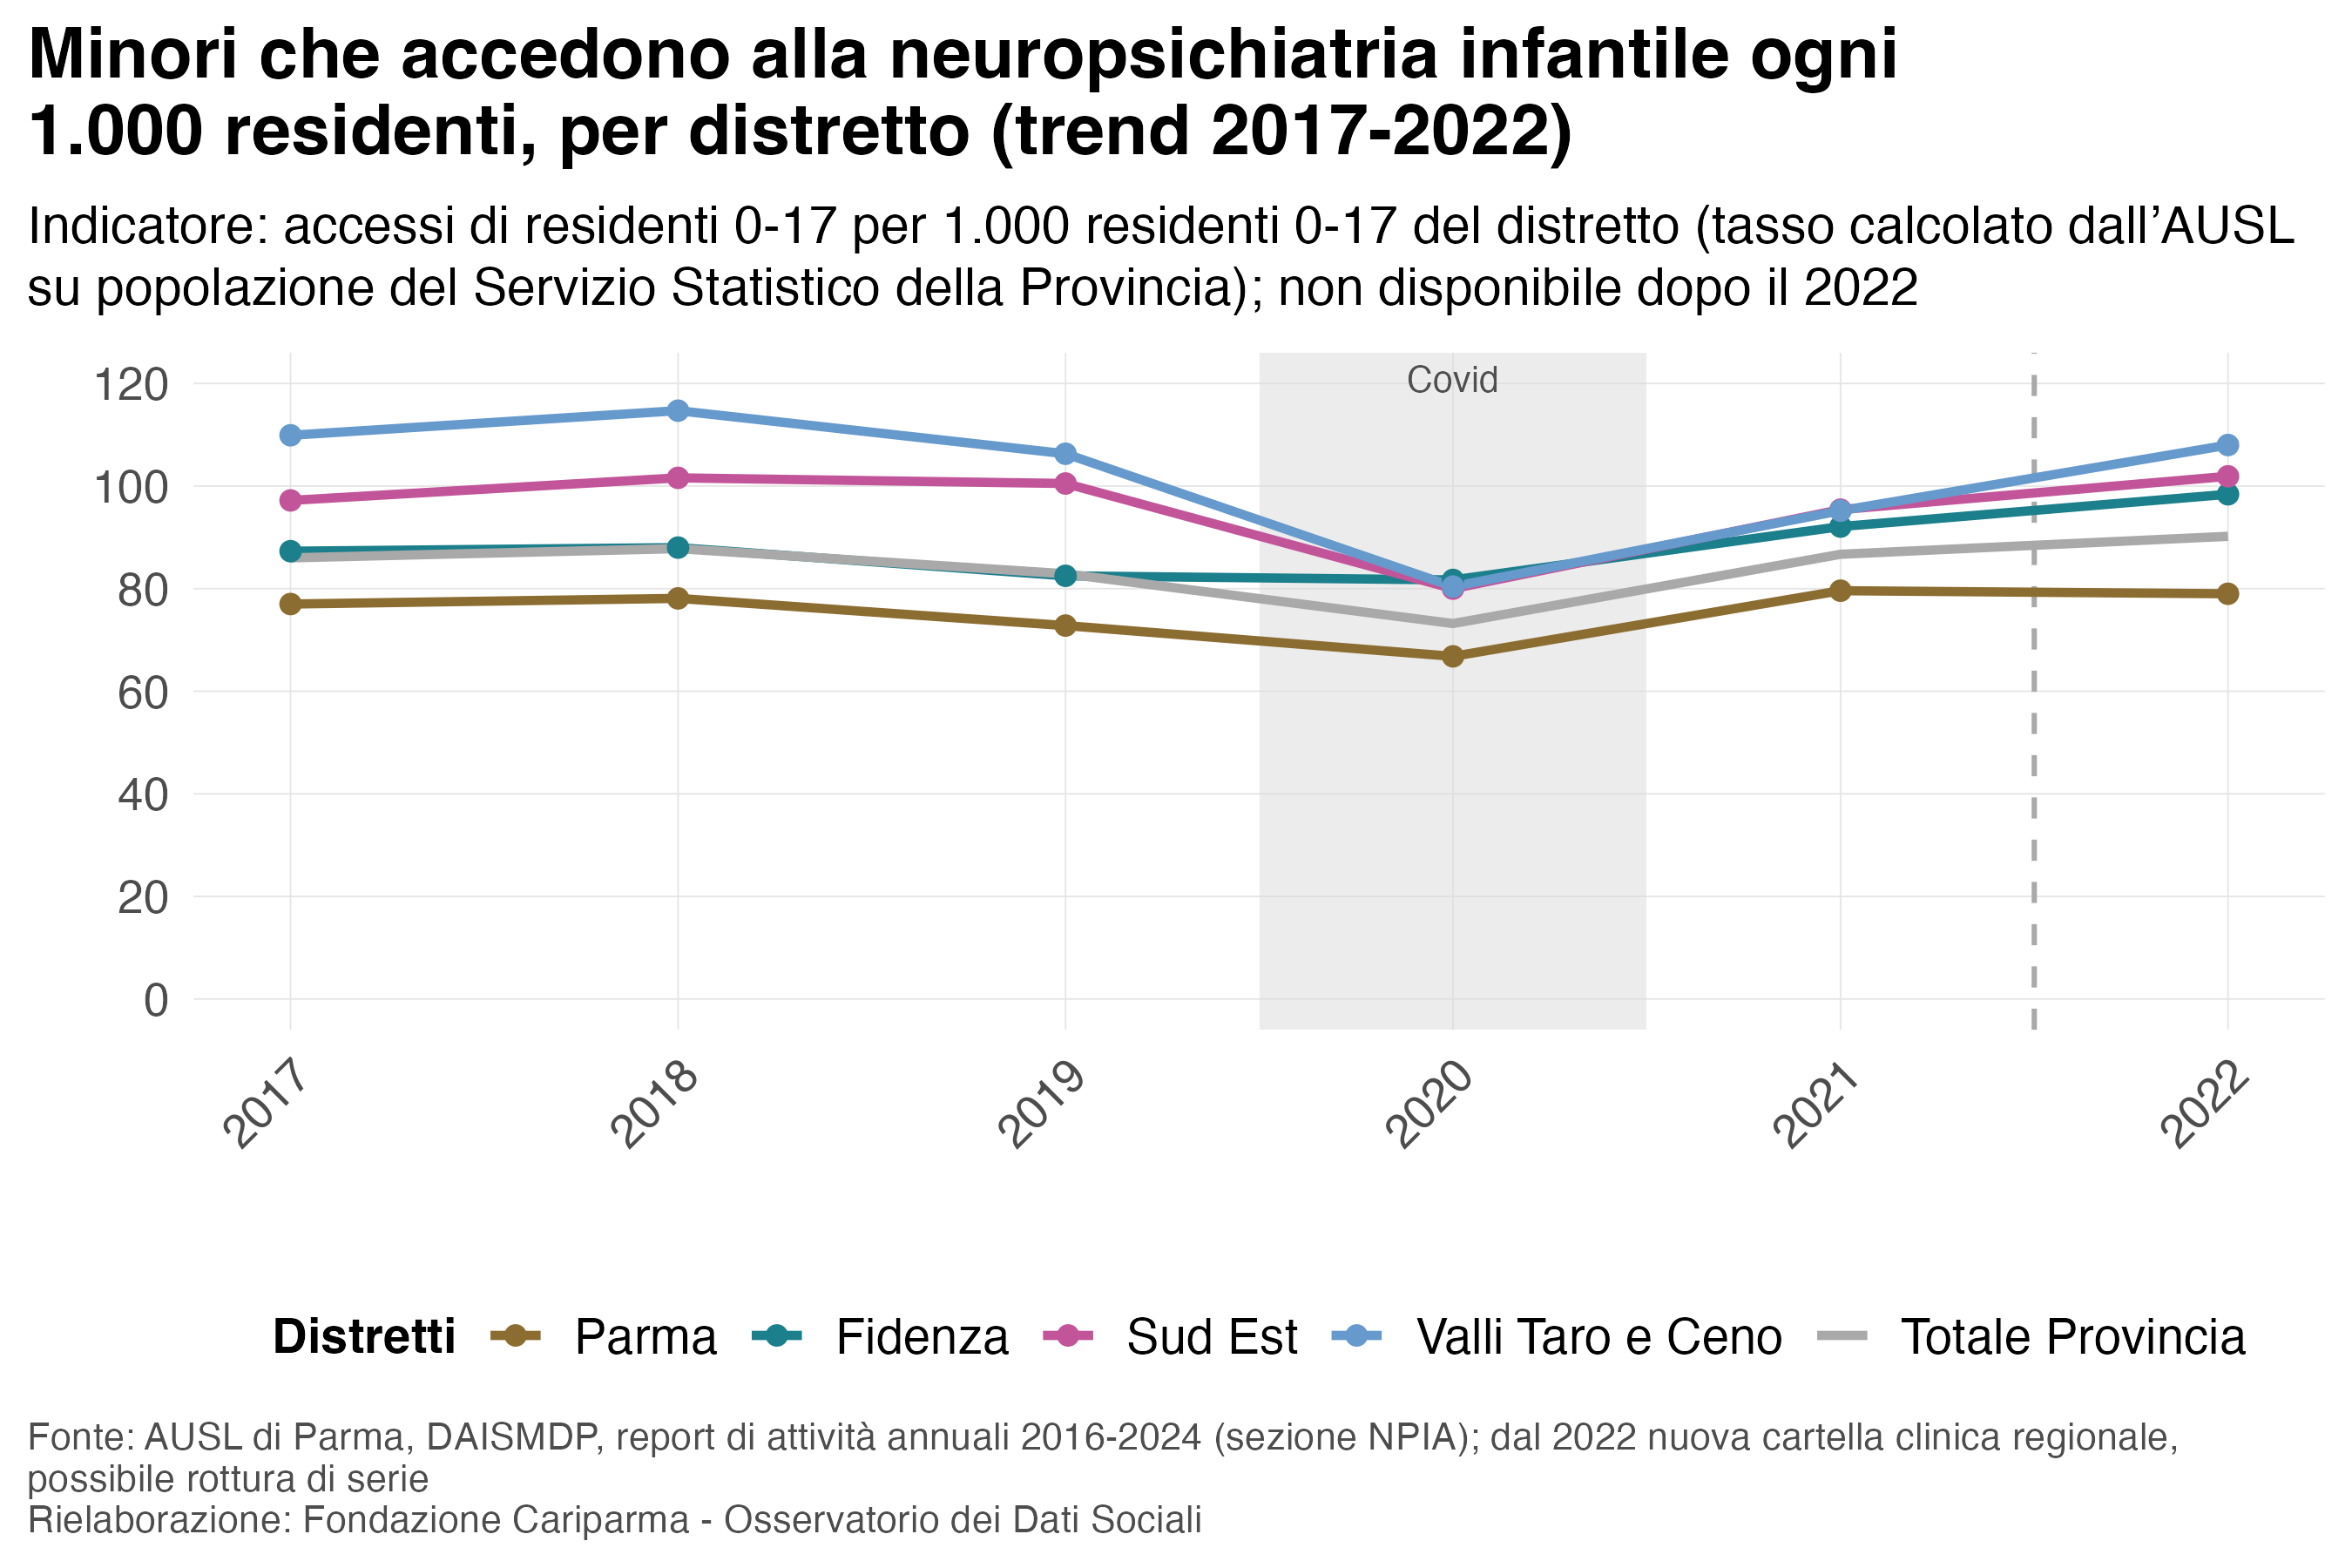

Values plotted in this chart, from the file beside it:
anno, distretto, tasso_accesso_x1000
2017, Parma, 77
2018, Parma, 78.1
2019, Parma, 72.8
2020, Parma, 66.8
2021, Parma, 79.6
2022, Parma, 79
2017, Fidenza, 87.3
2018, Fidenza, 88
2019, Fidenza, 82.5
2020, Fidenza, 81.7
2021, Fidenza, 92.1
2022, Fidenza, 98.4
2017, Sud Est, 97.2
2018, Sud Est, 101.6
2019, Sud Est, 100.5
2020, Sud Est, 80
2021, Sud Est, 95.4
2022, Sud Est, 101.9
2017, Valli Taro e Ceno, 109.9
2018, Valli Taro e Ceno, 114.7
2019, Valli Taro e Ceno, 106.3
2020, Valli Taro e Ceno, 80.4
2021, Valli Taro e Ceno, 95.2
2022, Valli Taro e Ceno, 108
2017, Totale Provincia, 86
2018, Totale Provincia, 87.8
2019, Totale Provincia, 82.9
2020, Totale Provincia, 73.2
2021, Totale Provincia, 86.7
2022, Totale Provincia, 90.2
